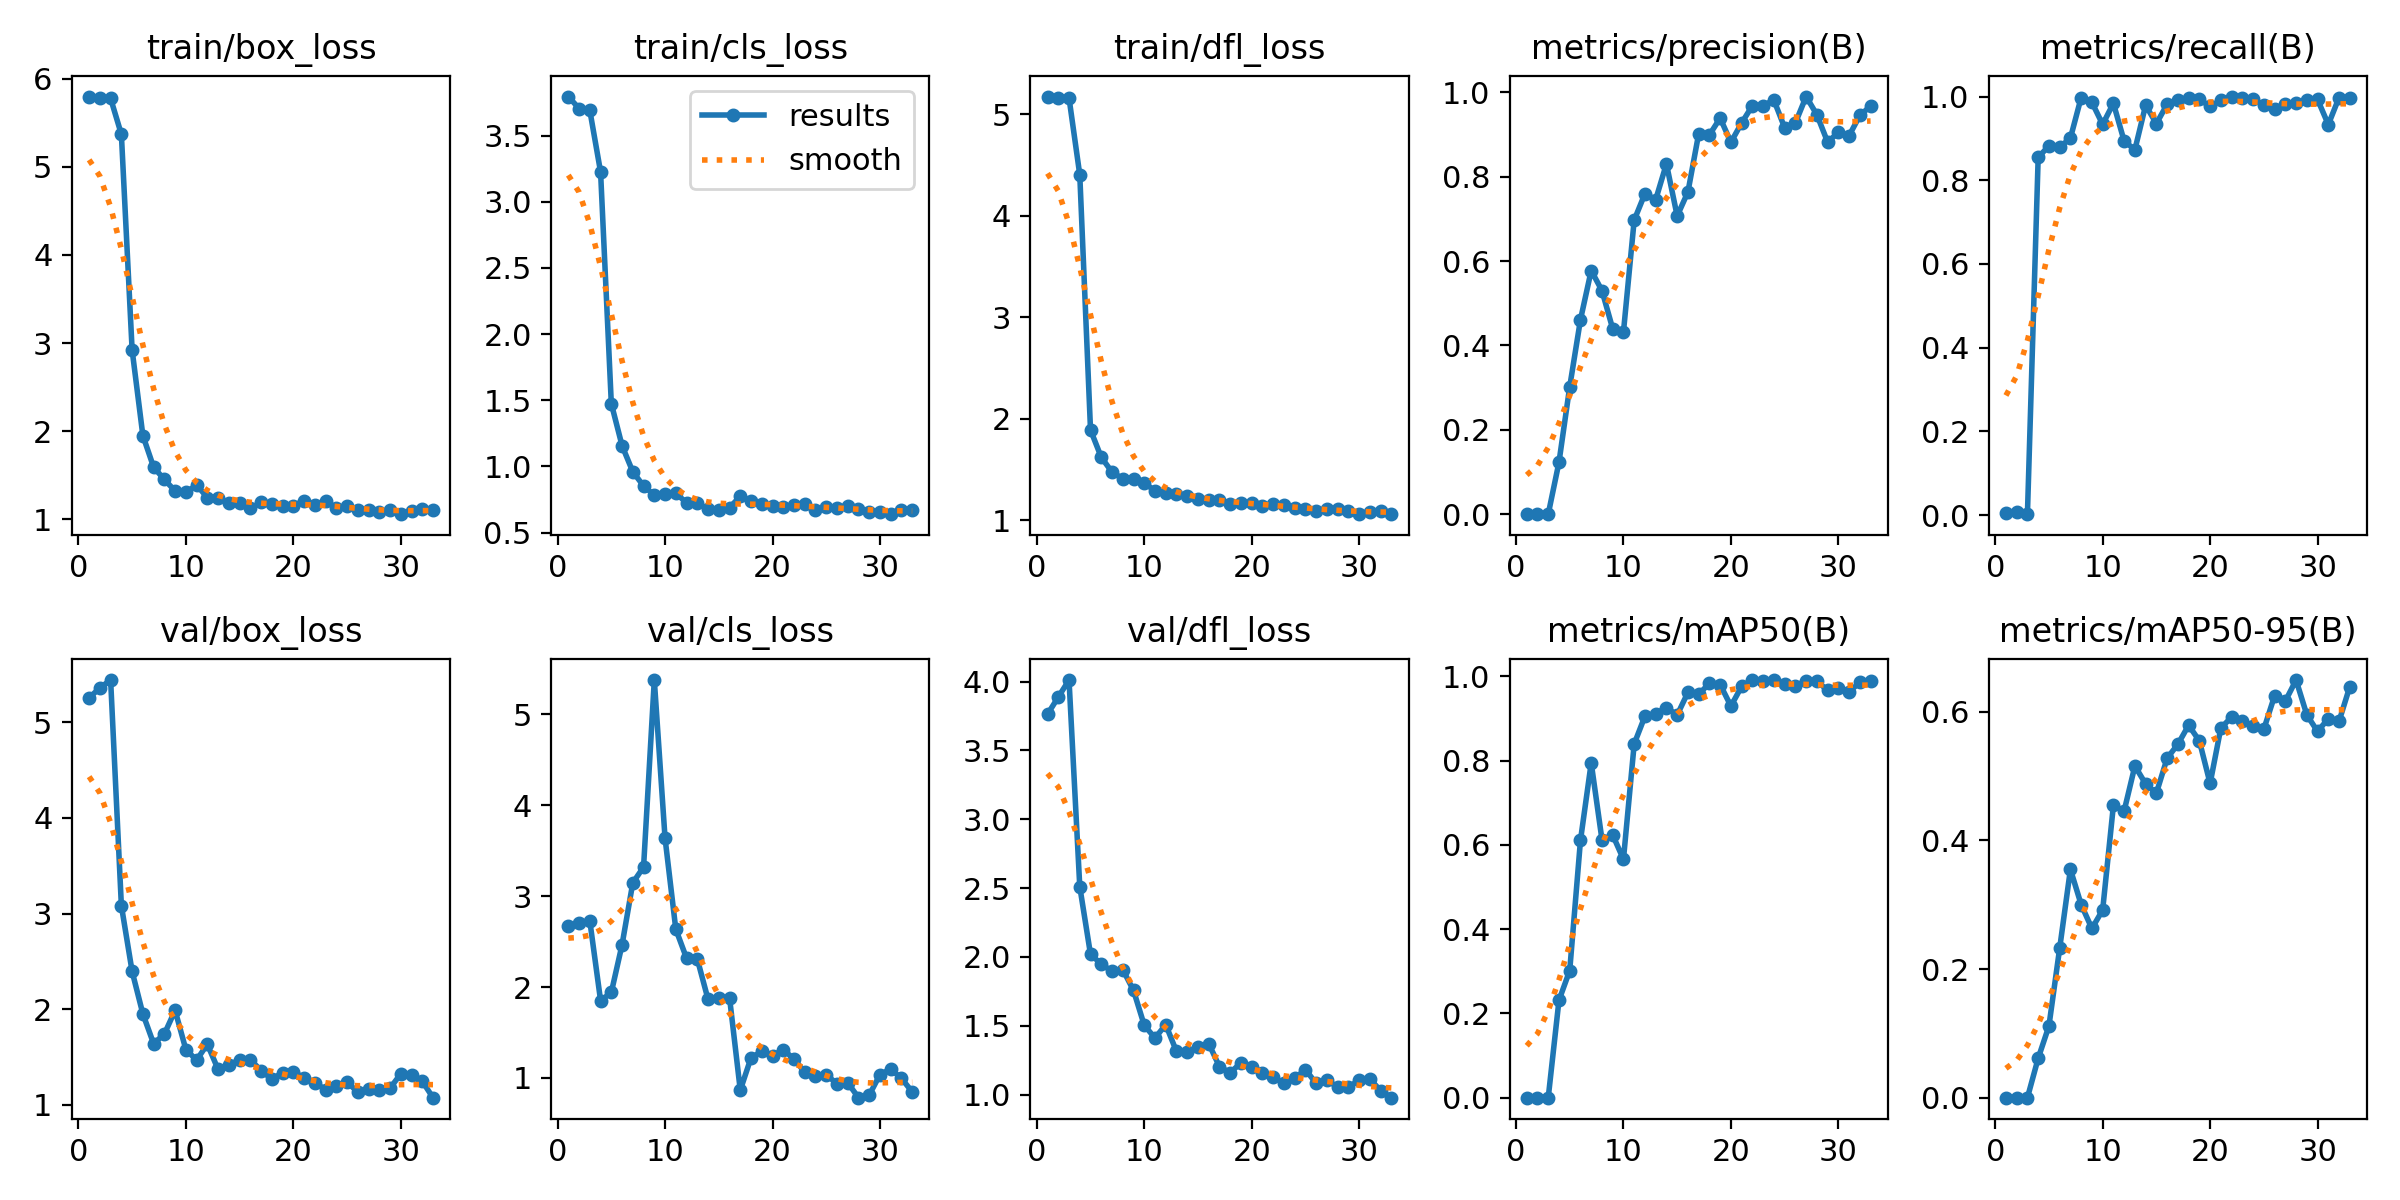

Data behind this chart, as committed beside it:
epoch, time, train/box_loss, train/cls_loss, train/dfl_loss, metrics/precision(B), metrics/recall(B), metrics/mAP50(B), metrics/mAP50-95(B), val/box_loss, val/cls_loss, val/dfl_loss, lr/pg0, lr/pg1, lr/pg2
1, 1.037, 5.798, 3.795, 5.172, 0.00067, 0.00462, 0.00034, 8e-05, 5.256, 2.667, 3.763, 4e-05, 4e-05, 4e-05
2, 1.574, 5.785, 3.704, 5.161, 0.001, 0.00693, 0.0005, 8e-05, 5.362, 2.701, 3.887, 9.901e-05, 9.901e-05, 9.901e-05
3, 2.243, 5.776, 3.69, 5.158, 0.00033, 0.00231, 0.00017, 2e-05, 5.443, 2.727, 4.011, 0.0001568, 0.0001568, 0.0001568
4, 2.961, 5.369, 3.225, 4.401, 0.1233, 0.8545, 0.2312, 0.06123, 3.082, 1.851, 2.511, 0.0002135, 0.0002135, 0.0002135
5, 4.655, 2.922, 1.474, 1.888, 0.3021, 0.8822, 0.3018, 0.1114, 2.394, 1.941, 2.018, 0.0002689, 0.0002689, 0.0002689
6, 6.007, 1.951, 1.156, 1.619, 0.461, 0.879, 0.6106, 0.2321, 1.95, 2.466, 1.949, 0.0003232, 0.0003232, 0.0003232
7, 7.288, 1.592, 0.9589, 1.473, 0.5775, 0.9007, 0.7945, 0.355, 1.639, 3.147, 1.895, 0.0003762, 0.0003762, 0.0003762
8, 8.59, 1.452, 0.8522, 1.408, 0.53, 0.9977, 0.6123, 0.3002, 1.74, 3.32, 1.908, 0.0004281, 0.0004281, 0.0004281
9, 9.219, 1.322, 0.7827, 1.408, 0.4395, 0.9861, 0.6233, 0.2631, 1.987, 5.377, 1.757, 0.0004788, 0.0004788, 0.0004788
10, 10.33, 1.306, 0.7892, 1.366, 0.4318, 0.9335, 0.5656, 0.2917, 1.577, 3.638, 1.504, 0.0005283, 0.0005283, 0.0005283
11, 11.38, 1.389, 0.7974, 1.289, 0.6969, 0.9838, 0.8394, 0.4543, 1.466, 2.636, 1.411, 0.0005766, 0.0005766, 0.0005766
12, 12.83, 1.248, 0.7245, 1.268, 0.7596, 0.8938, 0.9052, 0.4458, 1.633, 2.318, 1.508, 0.0006238, 0.0006238, 0.0006238
13, 14.41, 1.239, 0.7224, 1.255, 0.7453, 0.873, 0.9111, 0.5157, 1.37, 2.309, 1.314, 0.0006697, 0.0006697, 0.0006697
14, 15.46, 1.182, 0.677, 1.234, 0.8302, 0.9792, 0.9255, 0.4878, 1.419, 1.866, 1.311, 0.0007145, 0.0007145, 0.0007145
15, 16.38, 1.188, 0.6698, 1.212, 0.7067, 0.9353, 0.908, 0.4735, 1.467, 1.885, 1.347, 0.000758, 0.000758, 0.000758
16, 17.23, 1.123, 0.6878, 1.197, 0.7635, 0.9815, 0.9617, 0.5278, 1.472, 1.885, 1.371, 0.0008004, 0.0008004, 0.0008004
17, 19.72, 1.195, 0.774, 1.196, 0.9012, 0.9908, 0.9571, 0.5494, 1.357, 0.8656, 1.203, 0.0008416, 0.0008416, 0.0008416
18, 20.48, 1.179, 0.7408, 1.163, 0.8988, 0.9977, 0.9831, 0.579, 1.267, 1.222, 1.158, 0.0008816, 0.0008816, 0.0008816
19, 21.45, 1.154, 0.7144, 1.166, 0.9386, 0.9931, 0.9802, 0.5548, 1.334, 1.292, 1.232, 0.0009204, 0.0009204, 0.0009204
20, 22.19, 1.153, 0.7034, 1.168, 0.8812, 0.9767, 0.9292, 0.4885, 1.34, 1.247, 1.199, 0.000958, 0.000958, 0.000958
21, 22.77, 1.213, 0.6909, 1.141, 0.9271, 0.9908, 0.9758, 0.5748, 1.284, 1.308, 1.155, 0.0009945, 0.0009945, 0.0009945
22, 23.81, 1.163, 0.7103, 1.163, 0.9679, 1, 0.9909, 0.5916, 1.231, 1.212, 1.128, 0.00103, 0.00103, 0.00103
23, 24.8, 1.203, 0.7174, 1.148, 0.9682, 0.9977, 0.9896, 0.5856, 1.157, 1.063, 1.081, 0.001064, 0.001064, 0.001064
24, 25.4, 1.129, 0.6735, 1.123, 0.9811, 0.9931, 0.9903, 0.5778, 1.192, 1.022, 1.118, 0.001097, 0.001097, 0.001097
25, 25.98, 1.155, 0.6898, 1.109, 0.9158, 0.9797, 0.981, 0.573, 1.238, 1.034, 1.182, 0.001128, 0.001128, 0.001128
26, 26.59, 1.107, 0.6873, 1.09, 0.9271, 0.9694, 0.9774, 0.6248, 1.131, 0.9382, 1.081, 0.001159, 0.001159, 0.001159
27, 27.81, 1.104, 0.7041, 1.105, 0.9896, 0.9815, 0.989, 0.6166, 1.166, 0.9483, 1.104, 0.001188, 0.001188, 0.001188
28, 28.69, 1.079, 0.6784, 1.111, 0.9465, 0.9838, 0.9883, 0.6493, 1.156, 0.7835, 1.056, 0.001216, 0.001216, 0.001216
29, 29.61, 1.107, 0.6536, 1.089, 0.8817, 0.9908, 0.9666, 0.5952, 1.172, 0.811, 1.054, 0.001243, 0.001243, 0.001243
30, 30.37, 1.059, 0.6587, 1.064, 0.9047, 0.9931, 0.972, 0.5694, 1.323, 1.038, 1.105, 0.001269, 0.001269, 0.001269
31, 31.05, 1.091, 0.6387, 1.08, 0.897, 0.933, 0.9633, 0.5893, 1.316, 1.097, 1.114, 0.001294, 0.001294, 0.001294
32, 32.09, 1.117, 0.6723, 1.091, 0.9449, 0.9977, 0.9853, 0.5852, 1.245, 0.9957, 1.028, 0.001317, 0.001317, 0.001317
33, 32.67, 1.11, 0.6689, 1.058, 0.967, 0.9977, 0.9897, 0.6391, 1.073, 0.8478, 0.9778, 0.001339, 0.001339, 0.001339
